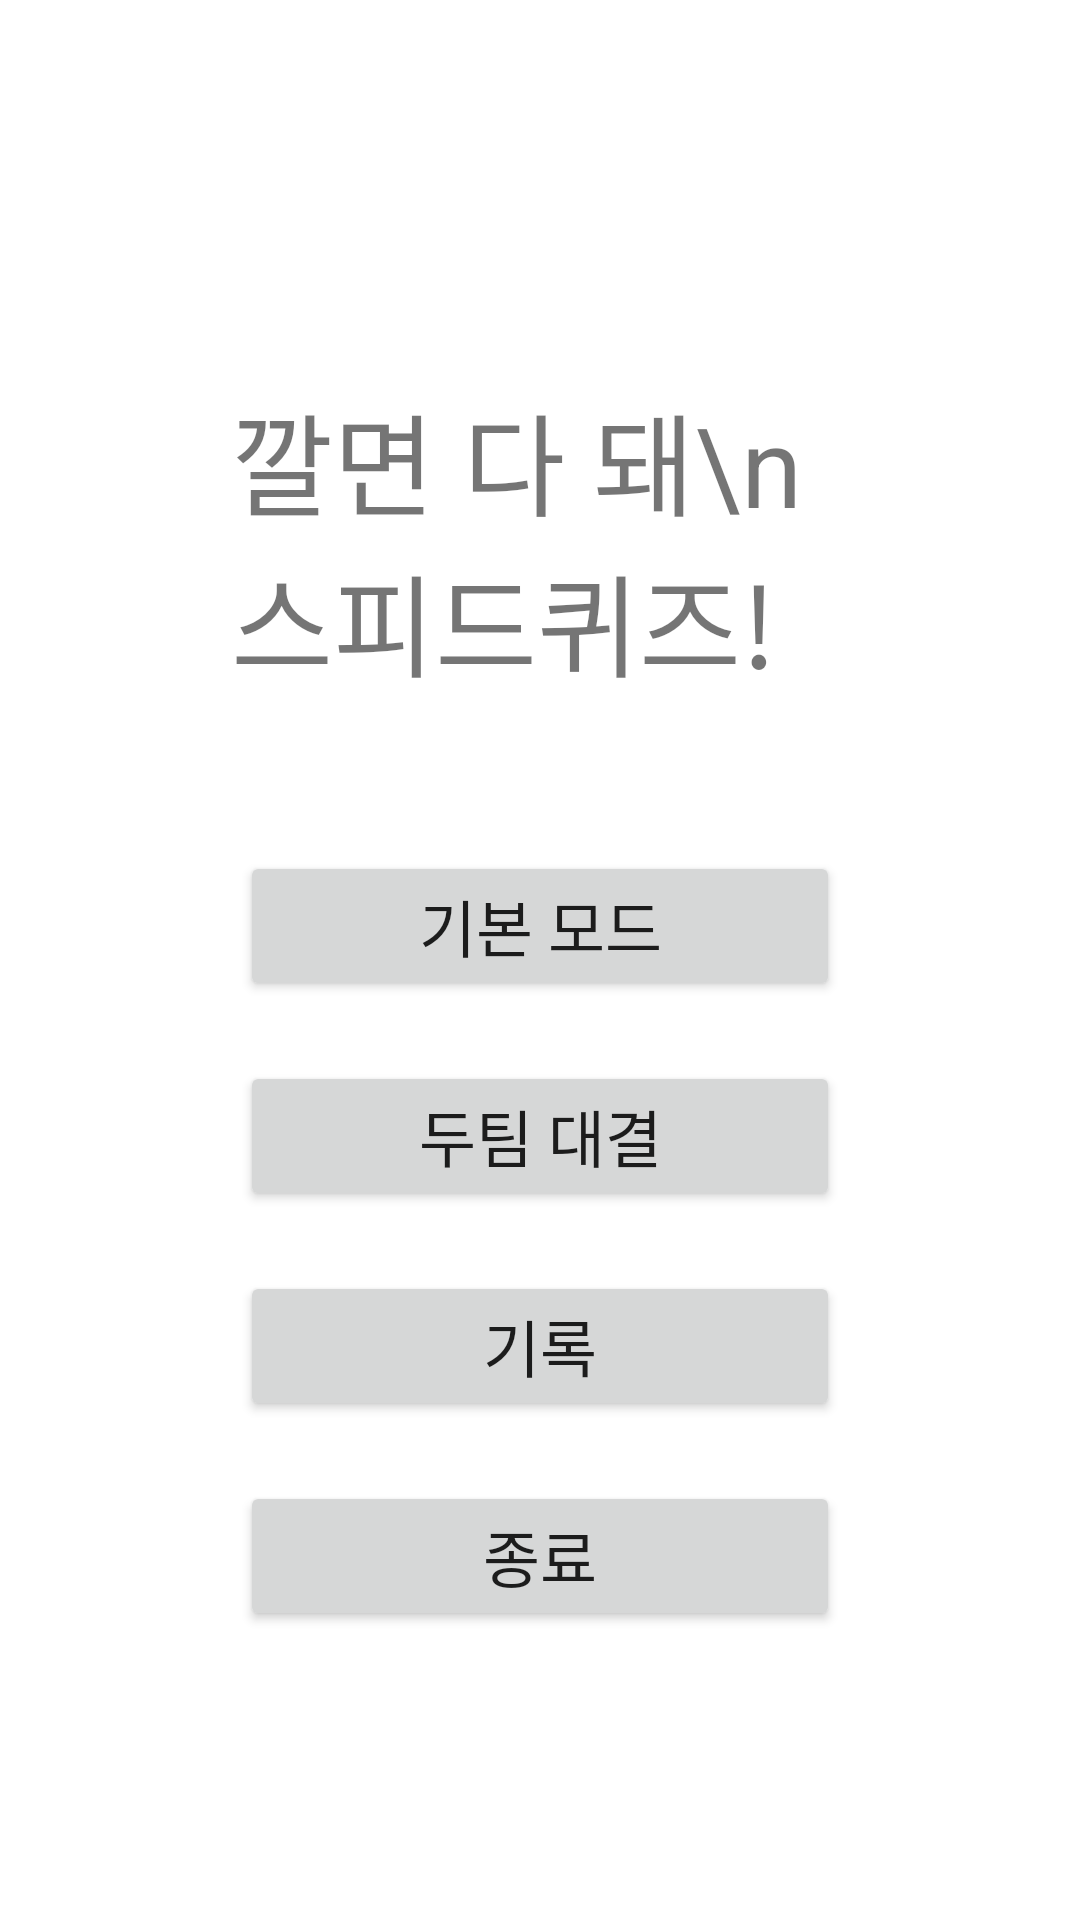

Reconstruct the res/layout file that produces this screen, plus the resources it refers to.
<!-- AndroidManifest.xml: application theme Theme.ItsDoneSpeedQuiz -->
<!-- res/layout/activity_main.xml -->
<?xml version="1.0" encoding="utf-8"?>
<LinearLayout xmlns:android="http://schemas.android.com/apk/res/android"
    xmlns:app="http://schemas.android.com/apk/res-auto"
    xmlns:tools="http://schemas.android.com/tools"
    android:layout_width="match_parent"
    android:layout_height="match_parent"
    android:gravity="center"
    android:orientation="vertical"
    tools:context=".MainActivity"
    android:layout_margin="20dp">

    <TextView
        android:layout_width="206dp"
        android:layout_height="wrap_content"
        android:layout_margin="40dp"
        android:text="깔면 다 돼\n스피드퀴즈!"
        android:textSize="18pt" />

    <Button
        android:id="@+id/modebtn1"
        android:layout_width="200dp"
        android:layout_height="wrap_content"
        android:text="기본 모드"
        android:textSize="10pt"
        android:layout_margin="10dp"
        />

    <Button
        android:id="@+id/modebtn2"
        android:layout_width="200dp"
        android:layout_height="wrap_content"
        android:text="두팀 대결"
        android:textSize="10pt"
        android:layout_margin="10dp"
        />
    <Button
        android:id="@+id/rankingbtn"
        android:layout_width="200dp"
        android:layout_height="wrap_content"
        android:text="기록"
        android:textSize="10pt"
        android:layout_margin="10dp"
        />

    <Button
        android:id="@+id/outbtn"
        android:layout_width="200dp"
        android:layout_height="wrap_content"
        android:text="종료"
        android:textSize="10pt"
        android:layout_margin="10dp"
        />


</LinearLayout>
<!-- resources referenced by this layout -->
<resources>
  <style name="Theme.ItsDoneSpeedQuiz" parent="Theme.MaterialComponents.DayNight.DarkActionBar">
          
          <item name="colorPrimary">@color/purple_500</item>
          <item name="colorPrimaryVariant">@color/purple_700</item>
          <item name="colorOnPrimary">@color/white</item>
          
          <item name="colorSecondary">@color/teal_200</item>
          <item name="colorSecondaryVariant">@color/teal_700</item>
          <item name="colorOnSecondary">@color/black</item>
          
          <item name="android:statusBarColor" tools:targetApi="l">?attr/colorPrimaryVariant</item>
          
      </style>
  <!-- not gathered from this repository: default colours our renderer supplied (Android Studio template values) -->
  <color name="purple_500">#FF6200EE</color>
  <color name="purple_700">#FF3700B3</color>
  <color name="teal_200">#FF03DAC5</color>
  <color name="teal_700">#FF018786</color>
  <color name="black">#FF000000</color>
  <color name="white">#FFFFFFFF</color>
</resources>
